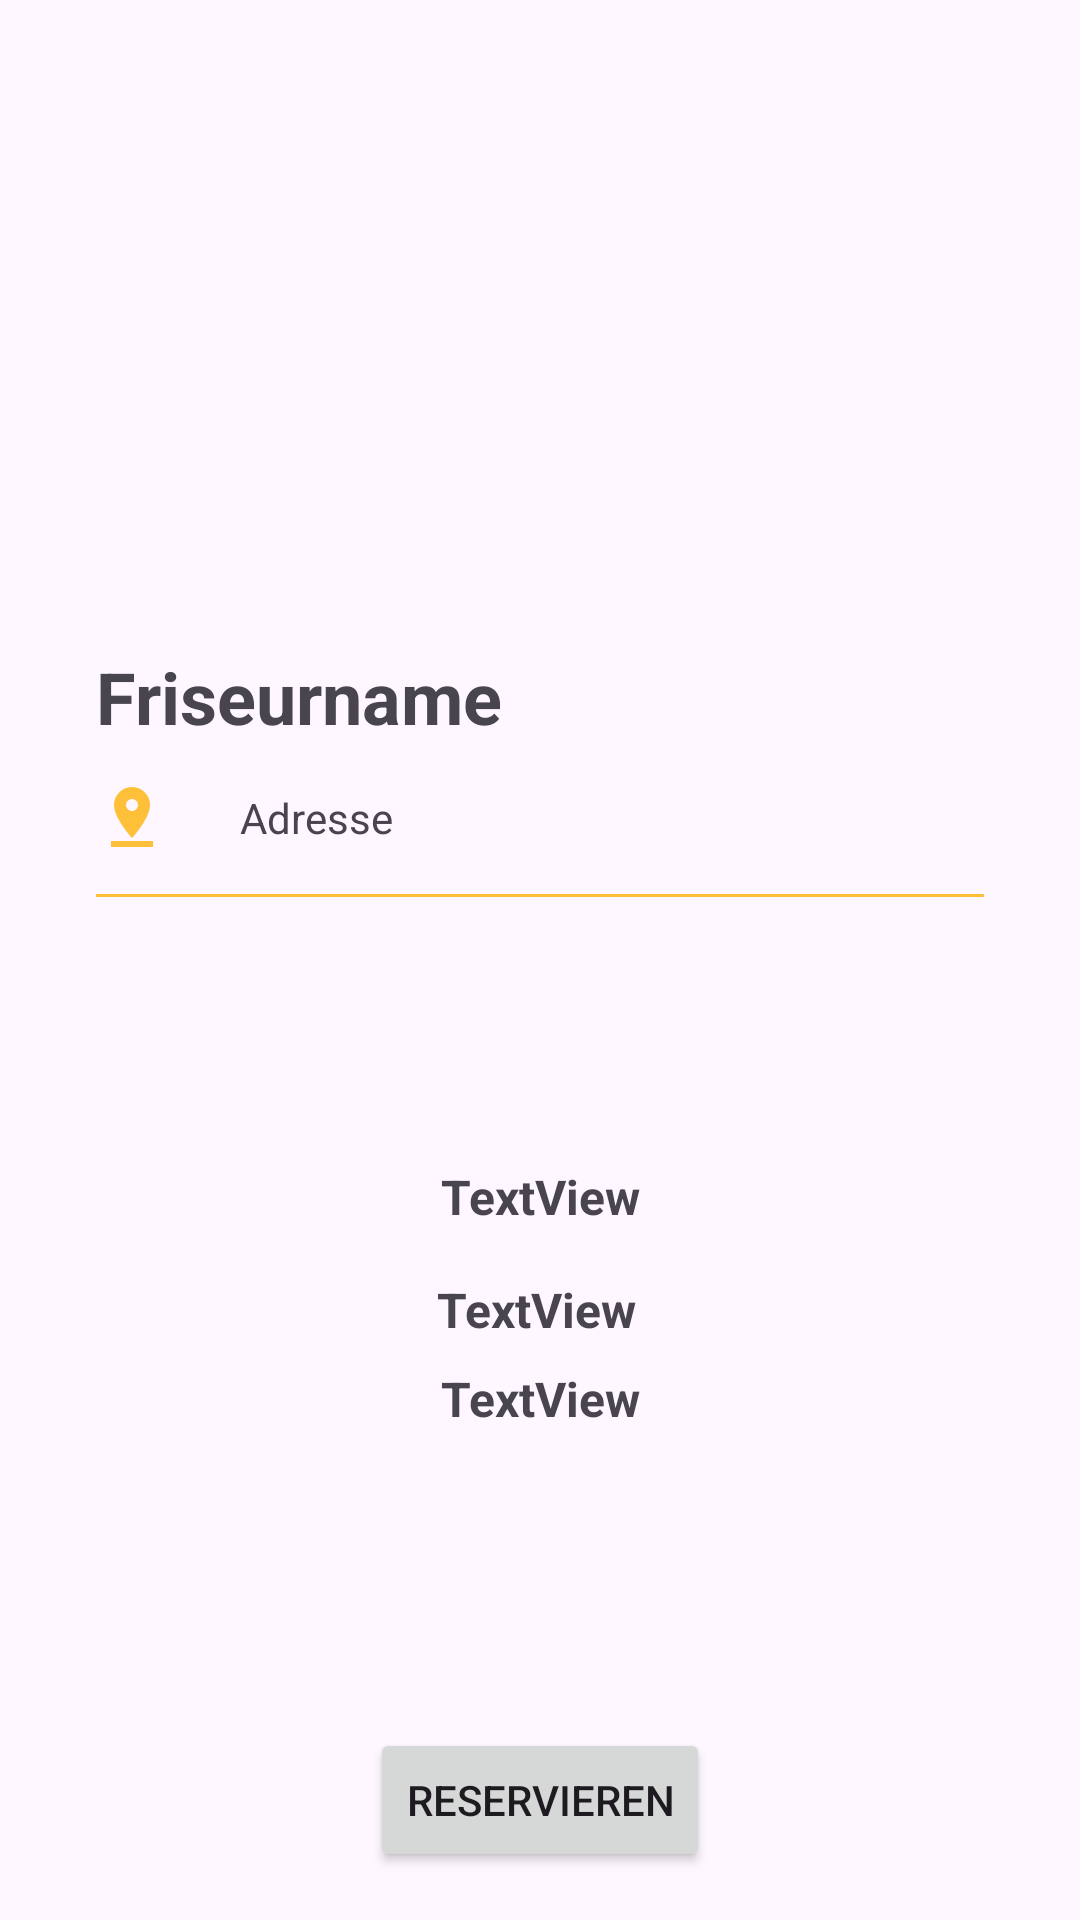

Write the Android layout XML for this screen, with the resource values it uses.
<!-- AndroidManifest.xml: application theme AppTheme -->
<!-- res/layout/fragment_zusammenfassung_reservierung.xml -->
<?xml version="1.0" encoding="utf-8"?>
<androidx.constraintlayout.widget.ConstraintLayout xmlns:android="http://schemas.android.com/apk/res/android"
    xmlns:app="http://schemas.android.com/apk/res-auto"
    xmlns:tools="http://schemas.android.com/tools"
    android:id="@+id/frameLayout17"
    android:layout_width="match_parent"
    android:layout_height="match_parent"
    tools:context=".fragments.ZusammenfassungReservierungFragment">


    <ImageView
        android:id="@+id/hairdresserImage3"
        android:layout_width="0dp"
        android:layout_height="200dp"
        android:scaleType="centerCrop"
        app:layout_constraintEnd_toEndOf="parent"
        app:layout_constraintStart_toStartOf="parent"
        app:layout_constraintTop_toTopOf="parent" />

    <TextView
        android:id="@+id/hairdresserName2"
        android:layout_width="0dp"
        android:layout_height="wrap_content"
        android:layout_marginStart="32dp"
        android:layout_marginTop="16dp"
        android:layout_marginEnd="32dp"
        android:text="@string/hairdresserName"
        android:textSize="24sp"
        android:textStyle="bold"
        app:layout_constraintEnd_toEndOf="parent"
        app:layout_constraintHorizontal_bias="0.0"
        app:layout_constraintStart_toStartOf="parent"
        app:layout_constraintTop_toBottomOf="@+id/hairdresserImage3" />

    <ImageView
        android:id="@+id/locationImage2"
        android:layout_width="wrap_content"
        android:layout_height="wrap_content"
        android:layout_marginTop="12dp"
        android:layout_marginEnd="24dp"
        android:src="@drawable/ic_baseline_pin_drop_24"
        app:layout_constraintEnd_toStartOf="@+id/hairdresserAddress2"
        app:layout_constraintHorizontal_chainStyle="packed"
        app:layout_constraintStart_toStartOf="@+id/hairdresserName2"
        app:layout_constraintTop_toBottomOf="@+id/hairdresserName2" />

    <TextView
        android:id="@+id/hairdresserAddress2"
        android:layout_width="0dp"
        android:layout_height="wrap_content"
        android:text="@string/address"
        app:layout_constraintBottom_toBottomOf="@+id/locationImage2"
        app:layout_constraintEnd_toEndOf="@+id/hairdresserName2"
        app:layout_constraintStart_toEndOf="@+id/locationImage2"
        app:layout_constraintTop_toTopOf="@+id/locationImage2" />

    <View
        android:id="@+id/seperatorView3"
        android:layout_width="0dp"
        android:layout_height="1dp"
        android:layout_marginTop="16dp"
        android:background="#FFC039"
        app:layout_constraintEnd_toEndOf="@+id/hairdresserName2"
        app:layout_constraintStart_toStartOf="@+id/hairdresserName2"
        app:layout_constraintTop_toBottomOf="@+id/hairdresserAddress2" />

    

    <TextView
        android:id="@+id/textView4"
        android:layout_width="wrap_content"
        android:layout_height="wrap_content"
        android:layout_marginTop="8dp"
        android:text="TextView"
        android:textSize="16sp"
        android:textStyle="bold"
        app:layout_constraintEnd_toEndOf="parent"
        app:layout_constraintStart_toStartOf="parent"
        app:layout_constraintTop_toBottomOf="@+id/textView3" />

    <TextView
        android:id="@+id/textView2"
        android:layout_width="wrap_content"
        android:layout_height="wrap_content"
        android:layout_marginTop="388dp"
        android:text="TextView"
        android:textSize="16sp"
        android:textStyle="bold"
        app:layout_constraintEnd_toEndOf="parent"
        app:layout_constraintStart_toStartOf="parent"
        app:layout_constraintTop_toTopOf="parent" />

    

    <TextView
        android:id="@+id/textView3"
        android:layout_width="wrap_content"
        android:layout_height="wrap_content"
        android:layout_marginTop="16dp"
        android:layout_marginEnd="1dp"
        android:text="TextView"
        android:textSize="16sp"
        android:textStyle="bold"
        app:layout_constraintEnd_toEndOf="parent"
        app:layout_constraintHorizontal_bias="0.498"
        app:layout_constraintStart_toStartOf="parent"
        app:layout_constraintTop_toBottomOf="@+id/textView2" />

    <Button
        android:id="@+id/button"
        android:layout_width="wrap_content"
        android:layout_height="wrap_content"
        android:layout_marginBottom="16dp"
        android:text="Reservieren"
        app:layout_constraintBottom_toBottomOf="parent"
        app:layout_constraintEnd_toEndOf="parent"
        app:layout_constraintStart_toStartOf="parent" />

</androidx.constraintlayout.widget.ConstraintLayout>
<!-- resources referenced by this layout -->
<resources>
  <!-- drawable ic_baseline_pin_drop_24 (drawable) -->
  <vector android:height="24dp" android:tint="#FFC039"
      android:viewportHeight="24" android:viewportWidth="24"
      android:width="24dp" xmlns:android="http://schemas.android.com/apk/res/android">
      <path android:fillColor="@android:color/white" android:pathData="M18,8c0,-3.31 -2.69,-6 -6,-6S6,4.69 6,8c0,4.5 6,11 6,11s6,-6.5 6,-11zM10,8c0,-1.1 0.9,-2 2,-2s2,0.9 2,2 -0.89,2 -2,2c-1.1,0 -2,-0.9 -2,-2zM5,20v2h14v-2L5,20z"/>
  </vector>
  <string name="address">Adresse</string>
  <string name="hairdresserName">Friseurname</string>
  <style name="AppTheme" parent="Theme.Material3.DayNight.NoActionBar">
          <item name="colorPrimary">@color/colorPrimary</item>
          <item name="colorPrimaryDark">@color/colorPrimaryDark</item>
          <item name="colorAccent">#FF2196F3</item>
          <item name="android:background">@android:color/transparent</item>
  
          <item name="android:statusBarColor">@android:color/black</item>
          <item name="android:navigationBarColor">@android:color/transparent</item>
      </style>
  <color name="colorPrimary">#ffc039</color>
  <color name="colorPrimaryDark">#FF5722</color>
</resources>
